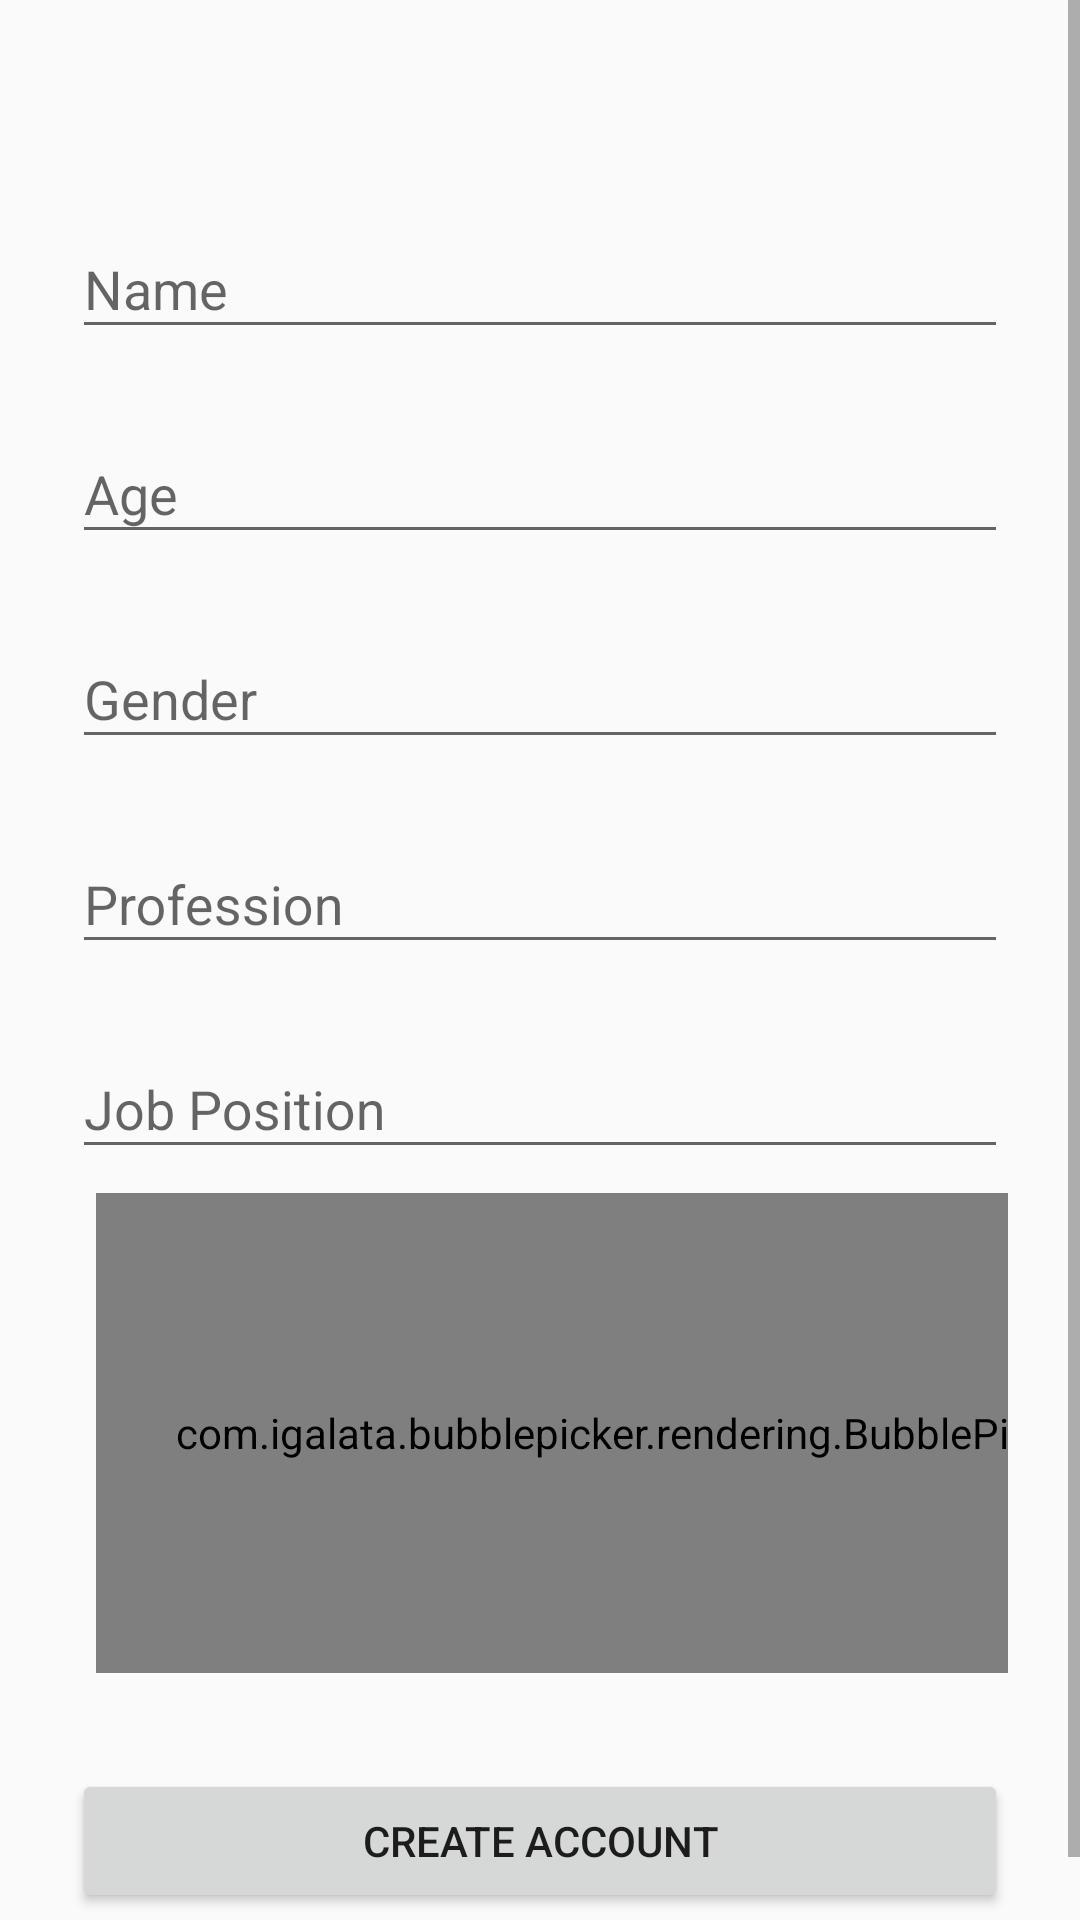

Here is an Android app screen rendered from its layout file. Give the layout XML and the strings, colors and styles it references.
<!-- AndroidManifest.xml: application theme AppTheme2 -->
<!-- res/layout/activity_registration_page.xml -->
<?xml version="1.0" encoding="utf-8"?>
<ScrollView xmlns:android="http://schemas.android.com/apk/res/android"
    xmlns:tools="http://schemas.android.com/tools"
    android:layout_width="fill_parent"
    android:layout_height="fill_parent"
    xmlns:app="http://schemas.android.com/apk/res-auto"
    android:fitsSystemWindows="true">

    <LinearLayout
        android:orientation="vertical"
        android:layout_width="match_parent"
        android:layout_height="wrap_content"
        android:paddingTop="56dp"
        android:paddingLeft="24dp"
        android:paddingRight="24dp">

        
        <android.support.design.widget.TextInputLayout
            android:layout_width="match_parent"
            android:layout_height="wrap_content"
            android:layout_marginTop="8dp"
            android:layout_marginBottom="8dp">
            <EditText android:id="@+id/input_name"
                android:layout_width="match_parent"
                android:layout_height="wrap_content"
                android:inputType="textCapWords"
                android:hint="Name" />
        </android.support.design.widget.TextInputLayout>

        
        <android.support.design.widget.TextInputLayout
            android:layout_width="match_parent"
            android:layout_height="wrap_content"
            android:layout_marginTop="8dp"
            android:layout_marginBottom="8dp">
            <EditText android:id="@+id/input_age"
                android:layout_width="match_parent"
                android:layout_height="wrap_content"
                android:inputType="textEmailAddress"
                android:hint="Age" />
        </android.support.design.widget.TextInputLayout>

        
        <android.support.design.widget.TextInputLayout
            android:layout_width="match_parent"
            android:layout_height="wrap_content"
            android:layout_marginTop="8dp"
            android:layout_marginBottom="8dp">
            <EditText android:id="@+id/input_gender"
                android:layout_width="match_parent"
                android:layout_height="wrap_content"
                android:inputType="text"
                android:hint="Gender"/>
        </android.support.design.widget.TextInputLayout>

        
        <android.support.design.widget.TextInputLayout
            android:layout_width="match_parent"
            android:layout_height="wrap_content"
            android:layout_marginTop="8dp"
            android:layout_marginBottom="8dp">
            <EditText android:id="@+id/input_profession"
                android:layout_width="match_parent"
                android:layout_height="wrap_content"
                android:inputType="text"
                android:hint="Profession"/>
        </android.support.design.widget.TextInputLayout>

        
        <android.support.design.widget.TextInputLayout
            android:layout_width="match_parent"
            android:layout_height="wrap_content"
            android:layout_marginTop="8dp"
            android:layout_marginBottom="8dp">
            <EditText android:id="@+id/input_Job"
                android:layout_width="match_parent"
                android:layout_height="wrap_content"
                android:inputType="text"
                android:hint="Job Position"/>
        </android.support.design.widget.TextInputLayout>




    <FrameLayout
        android:id="@+id/frameLayout"
        android:layout_width="357dp"
        android:layout_height="160dp"
        android:layout_marginBottom="8dp"
        android:layout_marginEnd="8dp"
        android:layout_marginStart="8dp">

        <com.igalata.bubblepicker.rendering.BubblePicker
            android:id="@+id/picker"
            android:layout_width="match_parent"
            android:layout_height="match_parent"
            app:backgroundColor="@android:color/white" />

    </FrameLayout>

        
        <android.support.v7.widget.AppCompatButton
            android:id="@+id/btn_register"
            android:layout_width="fill_parent"
            android:layout_height="wrap_content"
            android:layout_marginTop="24dp"
            android:layout_marginBottom="24dp"
            android:padding="12dp"
            android:text="Create Account"/>
    </LinearLayout>
</ScrollView>
<!-- resources referenced by this layout -->
<resources>
  <style name="AppTheme2" parent="Theme.AppCompat.Light.NoActionBar">
          
          <item name="colorPrimary">@color/colorPrimary</item>
          <item name="colorPrimaryDark">@color/colorPrimaryDark</item>
          <item name="colorAccent">@color/colorAccent</item>
      </style>
  <color name="colorPrimary">#6A1B9A</color>
  <color name="colorPrimaryDark">#4A148C</color>
  <color name="colorAccent">#AB47BC</color>
</resources>
